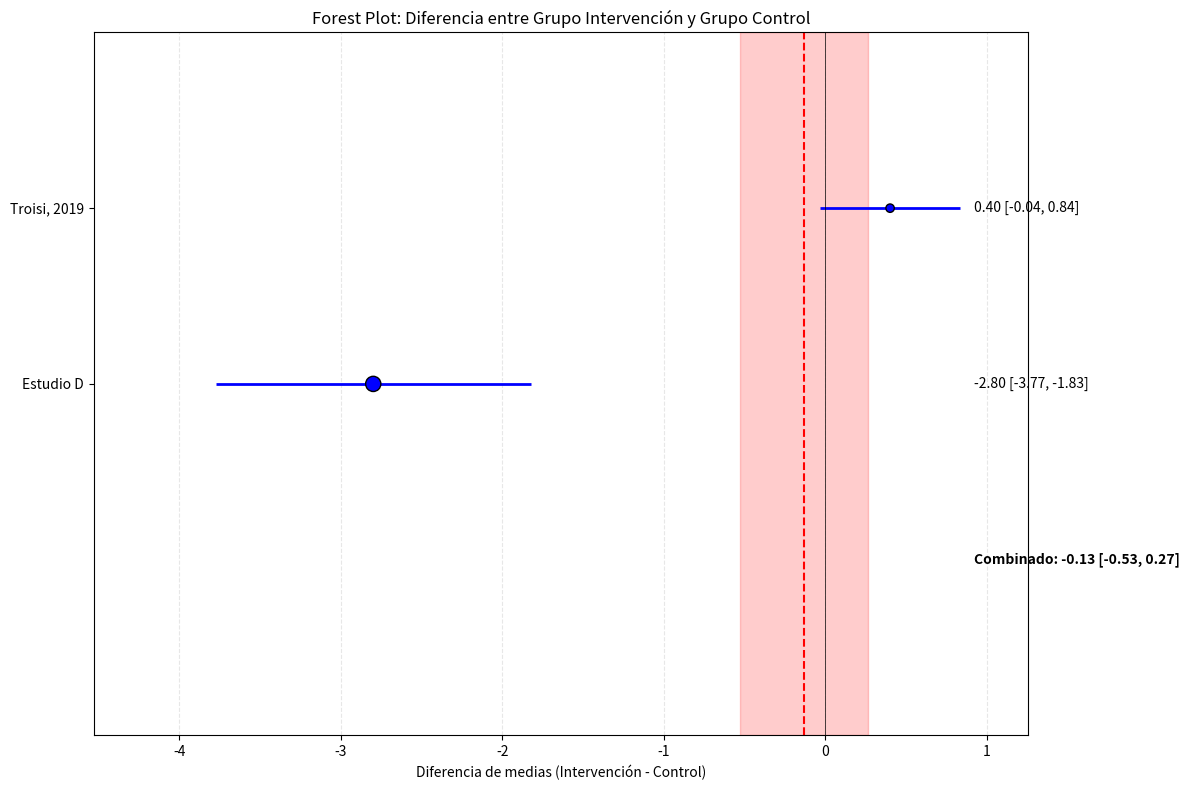

Write the Python code that produced this figure.
import numpy as np
import pandas as pd
import matplotlib.pyplot as plt

def calcular_diferencia_grupos_estadisticas(estudios):
    """
    Calcula la diferencia media y su desviación estándar entre grupo control e intervención
    usando estadísticas resumidas de múltiples estudios.
    
    Parámetros:
    estudios: Lista de diccionarios con las estadísticas resumidas de cada estudio
             Cada diccionario debe contener:
             - 'n_control': Tamaño de muestra del grupo control
             - 'n_intervencion': Tamaño de muestra del grupo intervención
             - 'media_control': Media del grupo control
             - 'media_intervencion': Media del grupo intervención
             - 'de_control': Desviación estándar del grupo control
             - 'de_intervencion': Desviación estándar del grupo intervención
             - 'nombre': Nombre o identificador del estudio (opcional)
    
    Retorna:
    tupla: (resultados, df_estudios)
    """
    resultados_estudios = []
    
    for estudio in estudios:
        n_control = estudio['n_control']
        n_intervencion = estudio['n_intervencion']
        media_control = estudio['media_control']
        media_intervencion = estudio['media_intervencion']
        de_control = estudio['de_control']
        de_intervencion = estudio['de_intervencion']
        nombre = estudio.get('nombre', f"Estudio {len(resultados_estudios)+1}")
        
        # Calcular diferencia de medias
        diferencia_medias = media_intervencion - media_control
        
        # Calcular desviación estándar de la diferencia (para grupos independientes)
        # Fórmula para la varianza de la diferencia entre medias de grupos independientes
        de_diferencia = np.sqrt((de_control**2 / n_control) + (de_intervencion**2 / n_intervencion))
        
        # Calcular el intervalo de confianza al 95% (aproximación normal)
        ic_inferior = diferencia_medias - 1.96 * de_diferencia
        ic_superior = diferencia_medias + 1.96 * de_diferencia
        
        # Calcular el peso del estudio (inversamente proporcional a la varianza)
        peso = 1 / (de_diferencia**2)
        
        resultados_estudios.append({
            'nombre': nombre,
            'n_control': n_control,
            'n_intervencion': n_intervencion,
            'n_total': n_control + n_intervencion,
            'media_control': media_control,
            'media_intervencion': media_intervencion,
            'de_control': de_control,
            'de_intervencion': de_intervencion,
            'diferencia_medias': diferencia_medias,
            'de_diferencia': de_diferencia,
            'IC_95_inferior': ic_inferior,
            'IC_95_superior': ic_superior,
            'peso': peso
        })
    
    # Crear DataFrame
    df_estudios = pd.DataFrame(resultados_estudios)
    
    # Calcular la estimación combinada (meta-análisis) con modelo de efectos fijos
    suma_pesos = df_estudios['peso'].sum()
    diferencia_combinada = sum(df_estudios['diferencia_medias'] * df_estudios['peso']) / suma_pesos
    de_combinada = np.sqrt(1 / suma_pesos)
    
    # Intervalo de confianza para la estimación combinada
    ic_combinado_inf = diferencia_combinada - 1.96 * de_combinada
    ic_combinado_sup = diferencia_combinada + 1.96 * de_combinada
    
    # Estadísticas globales
    n_total_control = df_estudios['n_control'].sum()
    n_total_intervencion = df_estudios['n_intervencion'].sum()
    
    resultados = {
        'diferencia_combinada': diferencia_combinada,
        'de_combinada': de_combinada,
        'IC_95_combinado': (ic_combinado_inf, ic_combinado_sup),
        'n_total_control': n_total_control,
        'n_total_intervencion': n_total_intervencion,
        'n_total': n_total_control + n_total_intervencion
    }
    
    return resultados, df_estudios

def visualizar_diferencia_grupos(resultados, df_estudios):
    """
    Crea un forest plot para visualizar las diferencias entre grupos
    """
    plt.figure(figsize=(12, 8))
    
    # Posiciones en el eje Y
    y_pos = list(range(len(df_estudios), 0, -1))
    
    # Graficar intervalos de confianza para cada estudio
    plt.hlines(y=y_pos, xmin=df_estudios['IC_95_inferior'], xmax=df_estudios['IC_95_superior'], colors='blue', lw=2)
    
    # Graficar estimación puntual para cada estudio
    tamaños = df_estudios['n_total'] / df_estudios['n_total'].max() * 100 + 20  # Escalar tamaños
    plt.scatter(df_estudios['diferencia_medias'], y_pos, s=tamaños, color='blue', edgecolor='black', zorder=3)
    
    # Graficar estimación combinada
    plt.axvline(x=resultados['diferencia_combinada'], color='red', linestyle='--', lw=1.5)
    
    # Graficar intervalo de confianza combinado
    ic_inf, ic_sup = resultados['IC_95_combinado']
    plt.axvspan(ic_inf, ic_sup, alpha=0.2, color='red')
    
    # Línea de no efecto
    plt.axvline(x=0, color='black', linestyle='-', lw=0.5)
    
    # Ejes y etiquetas
    plt.yticks(y_pos, df_estudios['nombre'])
    plt.xlabel('Diferencia de medias (Intervención - Control)')
    plt.title('Forest Plot: Diferencia entre Grupo Intervención y Grupo Control')
    
    # Añadir información de cada estudio
    for i, estudio in df_estudios.iterrows():
        # Añadir texto con el valor exacto de la diferencia y el intervalo de confianza
        texto = f"{estudio['diferencia_medias']:.2f} [{estudio['IC_95_inferior']:.2f}, {estudio['IC_95_superior']:.2f}]"
        plt.text(max(df_estudios['IC_95_superior']) * 1.1, y_pos[i], texto, va='center')
    
    # Añadir texto para la estimación combinada
    texto_combinado = f"Combinado: {resultados['diferencia_combinada']:.2f} [{ic_inf:.2f}, {ic_sup:.2f}]"
    plt.text(max(df_estudios['IC_95_superior']) * 1.1, 0, texto_combinado, va='center', fontweight='bold')
    
    # Ajustar límites del eje X
    plt.xlim(min(df_estudios['IC_95_inferior']) * 1.2, max(df_estudios['IC_95_superior']) * 1.5)
    plt.ylim(-1, max(y_pos) + 1)
    
    plt.grid(axis='x', linestyle='--', alpha=0.3)
    
    return plt.gcf()

# Ejemplo de uso
if __name__ == "__main__":
    # Datos ficticios de múltiples estudios (por ejemplo, reducción de IMC)
    estudios_ejemplo = [
        {
            'nombre': 'Troisi, 2019',
            'n_control': 15,
            'n_intervencion': 15,
            'media_control': 1.6,
            'media_intervencion': 2.0,
            'de_control': 0.5,
            'de_intervencion': 0.7
        },
        {
            'nombre': 'Estudio D',
            'n_control': 90,
            'n_intervencion': 92,
            'media_control': 25.7,
            'media_intervencion': 22.9,
            'de_control': 3.5,
            'de_intervencion': 3.2
        }
    ]
    
    # Calcular diferencias
    resultados, df_estudios = calcular_diferencia_grupos_estadisticas(estudios_ejemplo)
    
    # Mostrar resultados
    print("\nRESULTADOS DEL ANÁLISIS DE DIFERENCIA ENTRE GRUPOS:")
    print(f"Diferencia combinada: {resultados['diferencia_combinada']:.2f}")
    print(f"Desviación estándar de la diferencia combinada: {resultados['de_combinada']:.2f}")
    print(f"Intervalo de confianza 95%: ({resultados['IC_95_combinado'][0]:.2f}, {resultados['IC_95_combinado'][1]:.2f})")
    print(f"Muestra total: {resultados['n_total']} participantes ({resultados['n_total_control']} control, {resultados['n_total_intervencion']} intervención)")
    
    print("\nRESULTADOS POR ESTUDIO:")
    print(df_estudios[['nombre', 'n_total', 'diferencia_medias', 'de_diferencia', 'IC_95_inferior', 'IC_95_superior']])
    
    # Visualizar
    fig = visualizar_diferencia_grupos(resultados, df_estudios)
    plt.tight_layout()
    plt.show()
